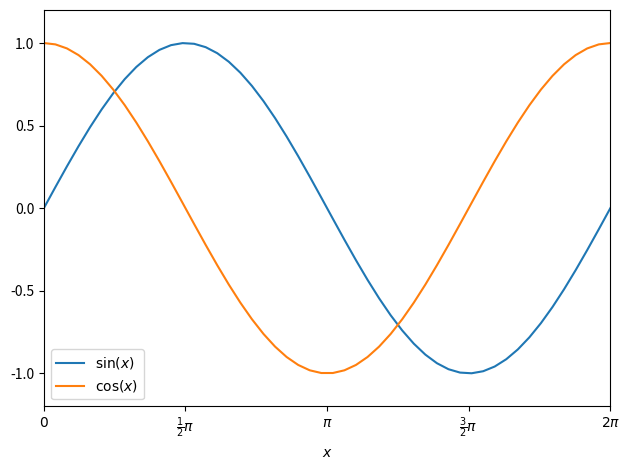

Write the Python code that produced this figure.
import matplotlib.pyplot as plt
import numpy as np

x = np.linspace(0, 2 * np.pi)

plt.plot(x, np.sin(x), label=r'$\sin(x)$')
plt.plot(x, np.cos(x), label=r'$\cos(x)$')

plt.xlim(0, 2 * np.pi)
plt.ylim(-1.2, 1.2)
plt.xlabel(r'$x$')

plt.xticks(
    np.arange(0, 2.1 * np.pi, np.pi / 2),
    [
        r'$0$',
        r'$\frac{1}{2}\pi$',
        r'$\pi$',
        r'$\frac{3}{2}\pi$',
        r'$2\pi$',
    ],
)

plt.legend()
plt.tight_layout()
plt.savefig('loesung.pdf')
